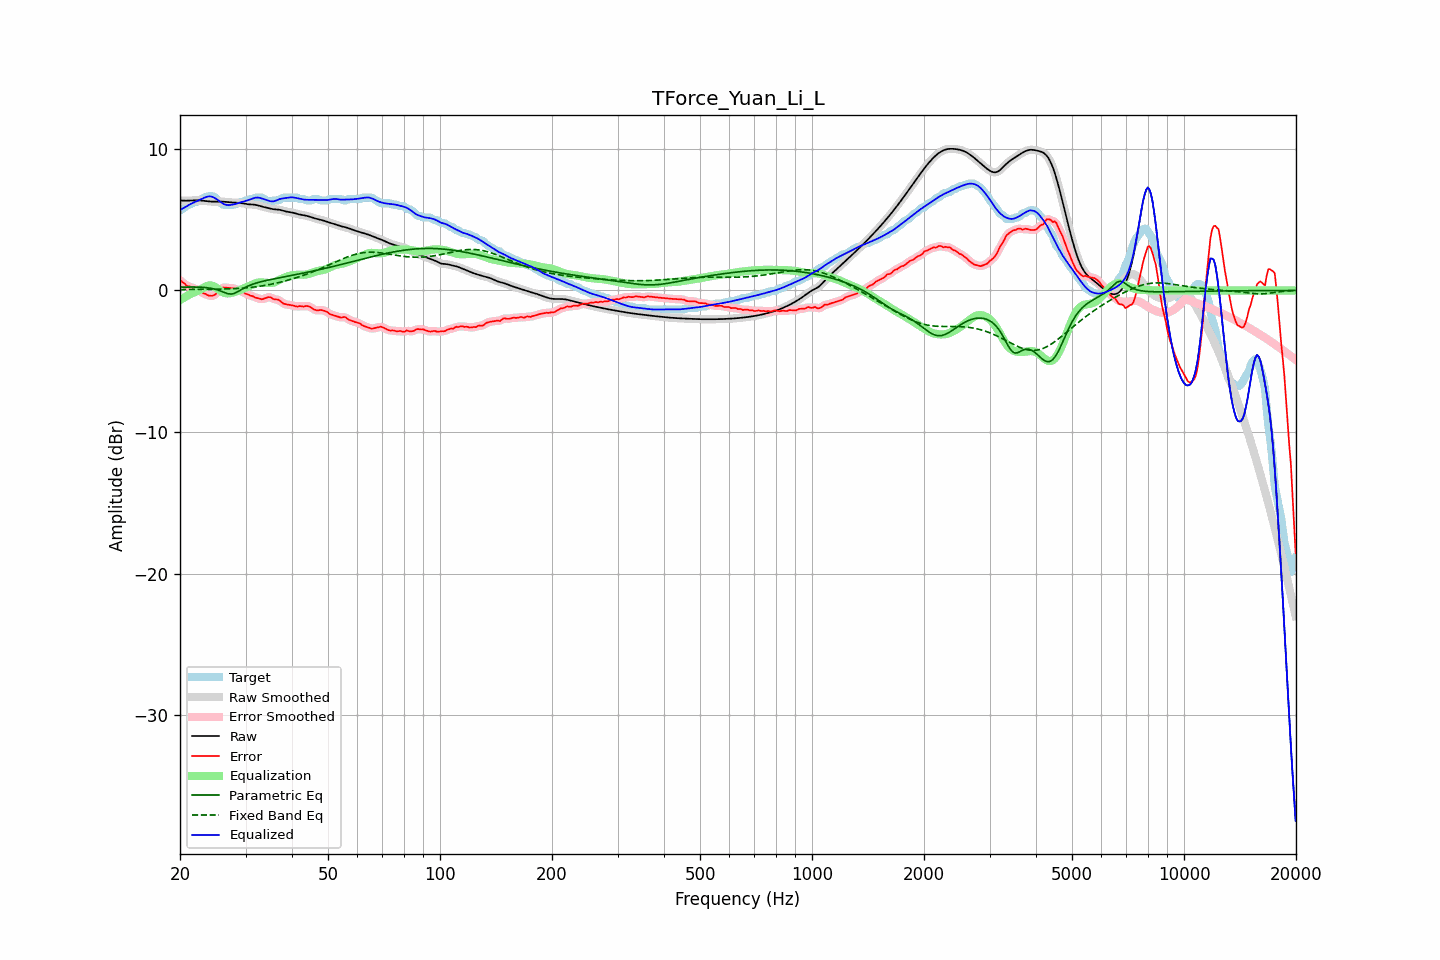

Source data for this figure (header and first rows):
frequency, raw, error, smoothed, error_smoothed, equalization, parametric_eq, fixed_band_eq, equalized_raw, equalized_smoothed, target
20.00, 6.36, 0.70, 6.36, 0.72, -0.69, 0.23, 0.07, 5.68, 5.68, 5.66
20.20, 6.35, 0.64, 6.35, 0.63, -0.61, 0.24, 0.07, 5.74, 5.74, 5.71
20.40, 6.35, 0.55, 6.35, 0.54, -0.54, 0.24, 0.07, 5.80, 5.80, 5.79
20.61, 6.34, 0.48, 6.34, 0.45, -0.47, 0.24, 0.07, 5.87, 5.87, 5.86
20.81, 6.34, 0.34, 6.34, 0.37, -0.41, 0.24, 0.07, 5.94, 5.94, 6.00
21.02, 6.35, 0.29, 6.35, 0.31, -0.34, 0.24, 0.07, 6.00, 6.00, 6.06
21.23, 6.35, 0.28, 6.35, 0.26, -0.28, 0.24, 0.07, 6.07, 6.07, 6.07
21.44, 6.36, 0.24, 6.36, 0.23, -0.22, 0.24, 0.07, 6.13, 6.13, 6.12
21.66, 6.36, 0.18, 6.36, 0.18, -0.18, 0.24, 0.07, 6.18, 6.18, 6.18
21.87, 6.37, 0.12, 6.37, 0.14, -0.13, 0.24, 0.08, 6.24, 6.24, 6.25
22.09, 6.37, 0.11, 6.37, 0.10, -0.08, 0.24, 0.08, 6.29, 6.29, 6.26
22.31, 6.37, 0.07, 6.37, 0.05, -0.03, 0.24, 0.08, 6.34, 6.34, 6.30
22.54, 6.36, -0.01, 6.36, -0.01, 0.03, 0.23, 0.08, 6.39, 6.39, 6.37
22.76, 6.35, -0.09, 6.35, -0.09, 0.09, 0.23, 0.08, 6.44, 6.44, 6.45
22.99, 6.34, -0.16, 6.34, -0.16, 0.15, 0.22, 0.08, 6.50, 6.50, 6.51
23.22, 6.33, -0.23, 6.33, -0.22, 0.22, 0.21, 0.08, 6.55, 6.55, 6.56
23.45, 6.32, -0.24, 6.32, -0.27, 0.28, 0.20, 0.08, 6.59, 6.59, 6.56
23.69, 6.30, -0.32, 6.30, -0.32, 0.33, 0.19, 0.08, 6.63, 6.63, 6.62
23.92, 6.29, -0.37, 6.29, -0.36, 0.36, 0.18, 0.08, 6.65, 6.65, 6.66
24.16, 6.28, -0.38, 6.28, -0.38, 0.36, 0.16, 0.09, 6.64, 6.65, 6.66
24.40, 6.28, -0.38, 6.28, -0.38, 0.34, 0.14, 0.09, 6.62, 6.62, 6.66
24.65, 6.28, -0.35, 6.28, -0.34, 0.29, 0.11, 0.09, 6.57, 6.57, 6.62
24.89, 6.28, -0.28, 6.28, -0.27, 0.23, 0.09, 0.09, 6.50, 6.51, 6.56
25.14, 6.28, -0.16, 6.28, -0.17, 0.15, 0.05, 0.09, 6.43, 6.43, 6.44
25.39, 6.28, -0.05, 6.28, -0.05, 0.06, 0.02, 0.09, 6.34, 6.34, 6.33
25.65, 6.28, 0.04, 6.28, 0.06, -0.02, -0.03, 0.10, 6.26, 6.26, 6.24
25.91, 6.28, 0.17, 6.28, 0.15, -0.09, -0.07, 0.10, 6.19, 6.19, 6.11
26.16, 6.27, 0.21, 6.27, 0.20, -0.15, -0.12, 0.10, 6.12, 6.12, 6.06
26.43, 6.26, 0.20, 6.26, 0.21, -0.19, -0.16, 0.10, 6.07, 6.07, 6.06
26.69, 6.25, 0.19, 6.25, 0.20, -0.21, -0.20, 0.11, 6.04, 6.04, 6.06
26.96, 6.24, 0.18, 6.24, 0.18, -0.21, -0.24, 0.11, 6.03, 6.03, 6.06
27.23, 6.23, 0.17, 6.23, 0.17, -0.19, -0.25, 0.11, 6.03, 6.03, 6.06
27.50, 6.22, 0.16, 6.22, 0.17, -0.17, -0.25, 0.12, 6.05, 6.05, 6.06
27.77, 6.21, 0.15, 6.21, 0.15, -0.14, -0.23, 0.12, 6.07, 6.07, 6.06
28.05, 6.21, 0.13, 6.21, 0.12, -0.11, -0.20, 0.13, 6.10, 6.10, 6.07
28.33, 6.20, 0.06, 6.20, 0.08, -0.07, -0.14, 0.13, 6.13, 6.13, 6.14
28.62, 6.20, 0.04, 6.20, 0.03, -0.03, -0.09, 0.14, 6.16, 6.16, 6.16
28.90, 6.19, 0.00, 6.19, -0.01, 0.01, -0.02, 0.15, 6.20, 6.20, 6.19
29.19, 6.17, -0.08, 6.17, -0.06, 0.06, 0.05, 0.15, 6.24, 6.24, 6.26
29.48, 6.16, -0.10, 6.16, -0.12, 0.12, 0.11, 0.16, 6.27, 6.27, 6.26
29.78, 6.14, -0.17, 6.14, -0.17, 0.17, 0.18, 0.17, 6.30, 6.30, 6.30
30.08, 6.11, -0.25, 6.12, -0.22, 0.22, 0.24, 0.18, 6.33, 6.34, 6.36
30.38, 6.10, -0.26, 6.10, -0.28, 0.27, 0.29, 0.19, 6.37, 6.37, 6.36
30.68, 6.08, -0.32, 6.09, -0.32, 0.32, 0.34, 0.20, 6.40, 6.41, 6.41
30.99, 6.08, -0.38, 6.08, -0.36, 0.37, 0.39, 0.22, 6.45, 6.45, 6.46
31.30, 6.07, -0.39, 6.07, -0.41, 0.42, 0.43, 0.23, 6.49, 6.49, 6.46
31.61, 6.06, -0.45, 6.06, -0.45, 0.46, 0.47, 0.24, 6.53, 6.53, 6.51
31.93, 6.05, -0.51, 6.05, -0.49, 0.51, 0.51, 0.26, 6.56, 6.55, 6.56
32.24, 6.02, -0.54, 6.02, -0.54, 0.54, 0.54, 0.27, 6.56, 6.56, 6.56
32.57, 6.00, -0.56, 6.00, -0.58, 0.56, 0.57, 0.29, 6.56, 6.56, 6.56
32.89, 5.96, -0.60, 5.96, -0.60, 0.57, 0.60, 0.30, 6.53, 6.53, 6.56
33.22, 5.93, -0.63, 5.93, -0.61, 0.57, 0.63, 0.32, 6.50, 6.50, 6.56
33.55, 5.90, -0.59, 5.90, -0.59, 0.56, 0.66, 0.34, 6.46, 6.46, 6.49
33.89, 5.87, -0.55, 5.87, -0.55, 0.55, 0.69, 0.36, 6.42, 6.42, 6.42
34.23, 5.84, -0.51, 5.84, -0.51, 0.54, 0.71, 0.38, 6.38, 6.38, 6.35
34.57, 5.81, -0.47, 5.81, -0.48, 0.53, 0.74, 0.40, 6.34, 6.34, 6.29
34.92, 5.78, -0.48, 5.78, -0.49, 0.53, 0.76, 0.43, 6.31, 6.31, 6.26
35.27, 5.76, -0.51, 5.76, -0.53, 0.53, 0.78, 0.45, 6.29, 6.29, 6.27
35.62, 5.74, -0.60, 5.74, -0.58, 0.55, 0.81, 0.47, 6.29, 6.29, 6.34
35.97, 5.73, -0.63, 5.73, -0.62, 0.59, 0.83, 0.50, 6.32, 6.32, 6.36
... 635 more rows
